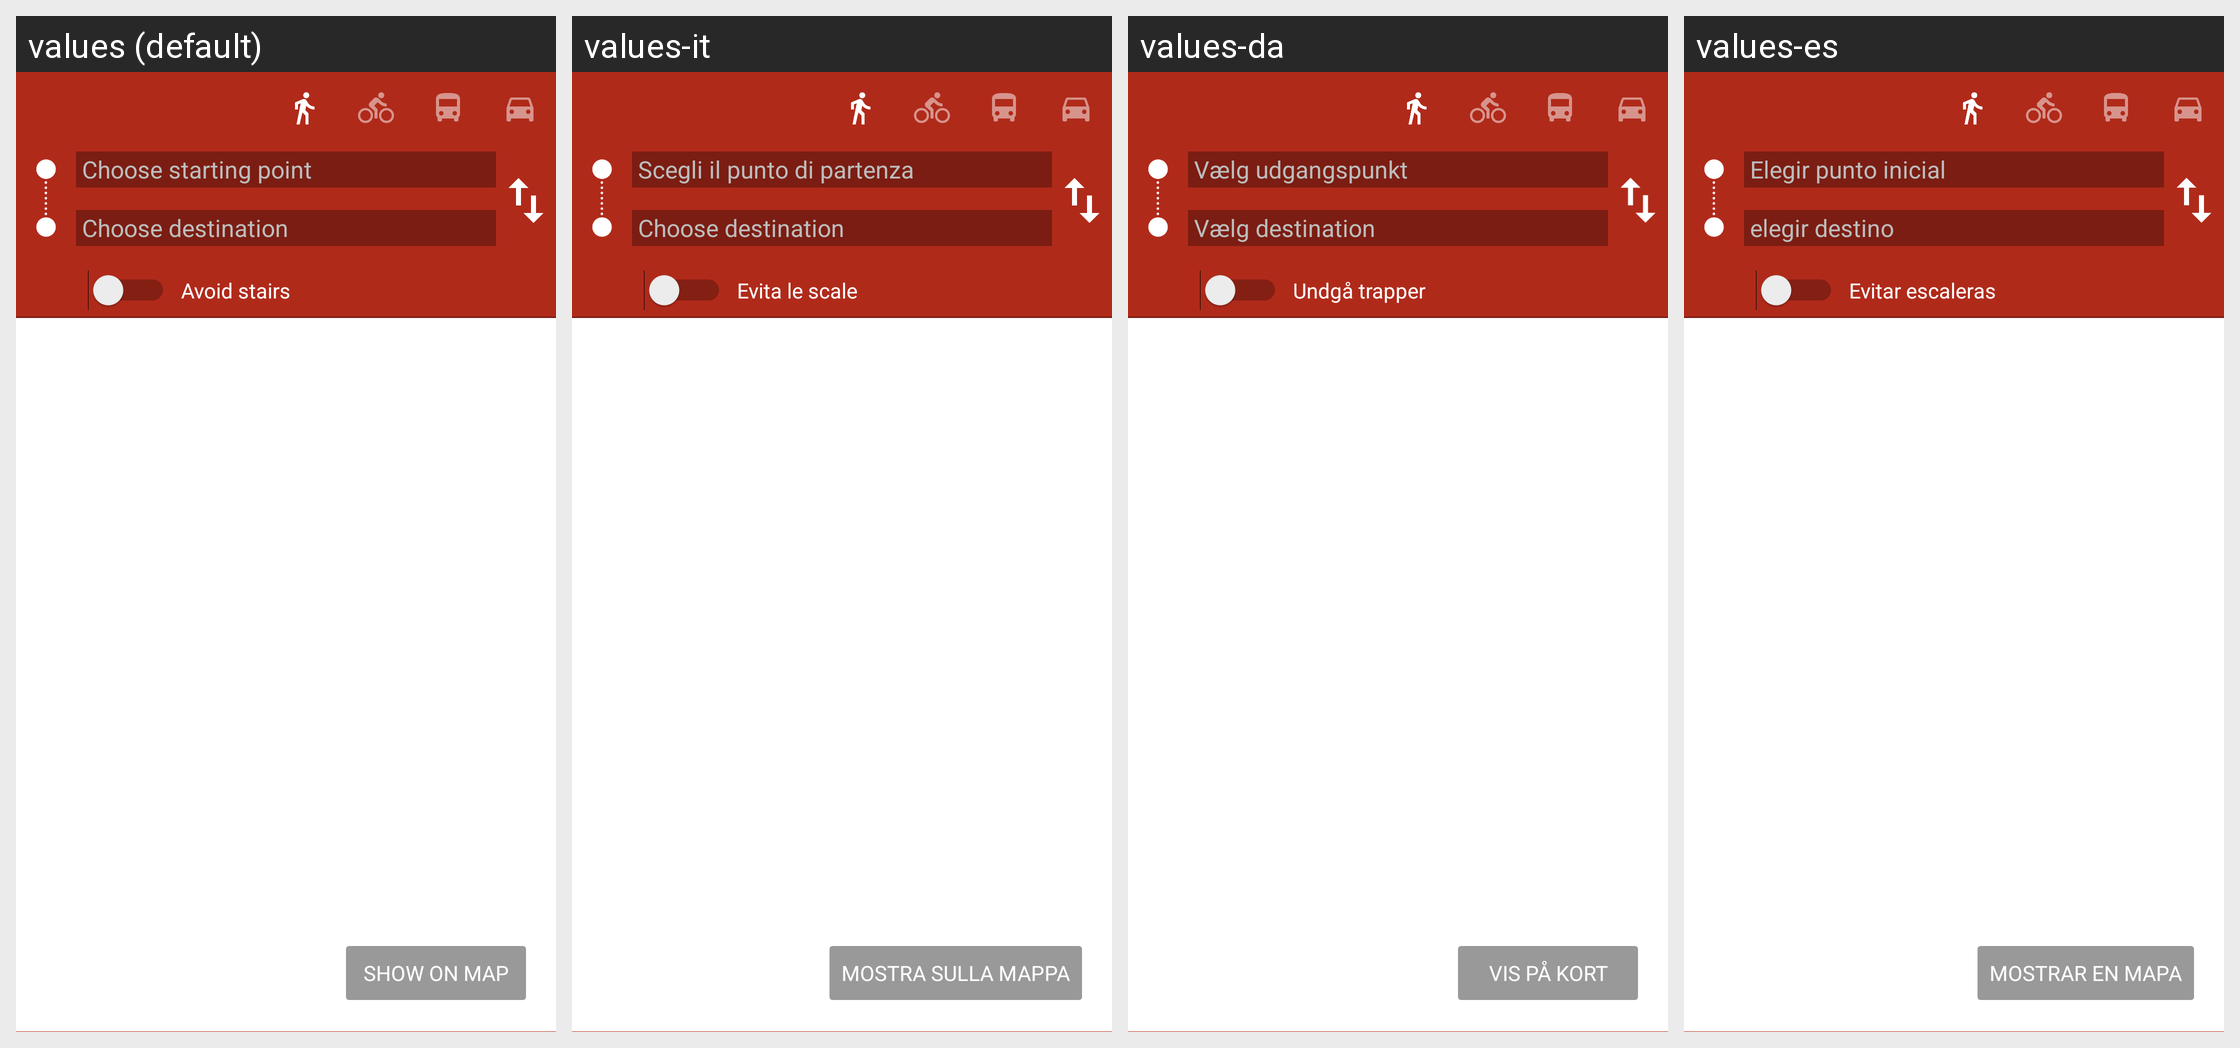

Locale-by-locale string values for the Android screen shown in this grid:
Android screen res/layout/fragment_directions_vertical.xml rendered under 4 locales, left to right: values (default), values-it, values-da, values-es. Device: Nexus 5 (rendered at 1080×1920; each locale shown at half size, 540×960, under a caption strip naming it); theme AppTheme.
Other locales in the repository, not shown: values-fr.
Strings drawn on this screen, with the default value and each locale's value (text and hints the layout hard-codes, and strings that could not be matched under every locale, appear in the picture but are not listed):

choose_starting_point
  values: Choose starting point
  values-it: Scegli il punto di partenza
  values-da: Vælg udgangspunkt
  values-es: Elegir punto inicial

choose_destination
  values: Choose destination
  values-it: Choose destination  [not translated; the default value is used]
  values-da: Vælg destination
  values-es: elegir destino

avoid_stairs
  values: Avoid stairs
  values-it: Evita le scale
  values-da: Undgå trapper
  values-es: Evitar escaleras

show_on_map
  values: Show on map
  values-it: Mostra sulla mappa
  values-da: Vis på kort
  values-es: Mostrar en mapa
